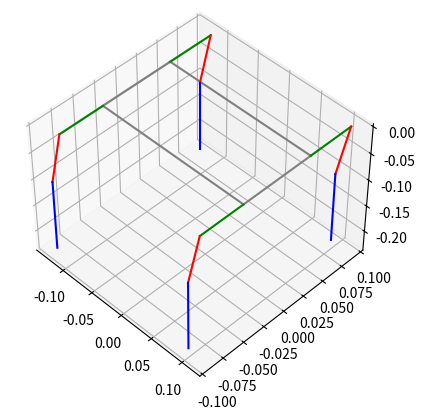
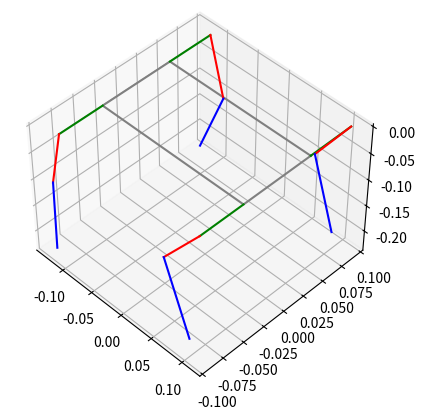

The matplotlib source for these figures, in order:
# This is a sample Python script.

# Press Shift+F10 to execute it or replace it with your code.
# Press Double Shift to search everywhere for classes, files, tool windows, actions, and settings.

# -*- coding: utf-8 -*-
"""
Created on Thu Jul 30 10:42:43 2020

@author: liorfa
"""
import matplotlib.pyplot as plt
import numpy as np

from mpl_toolkits import mplot3d

########################## Moshe remarks ###########################

# legs defined by index in the following order: LF, RF, LR, RR
# Please create a new index by inserting two letter (e.g. ii not i)

####################################################################
T_DR = np.pi / 180


# T_RS=500/np.pi

# Defining the spot class
class Steps:
    def __init__(self, Shin_L, Thigh_L, Hip_L, Body_W, Body_L):
       

        # step size for iterative inverse kinematic calculation
        self.S_inc = 0.01  # defined in meters

        # Initialized position for  the body
        self.pos = np.array([0, 0, 0])
        

        # these are the linkage length of the robot, in general they should be fixed
        self.S_L = Shin_L
        self.T_L = Thigh_L
        self.H_L = Hip_L
        self.B_W = Body_W
        self.B_L = Body_L
        
        #The following array contains the tarnslation needed to construct the homogeneous transformation
        #Body Shoulder translation
        self.Tr01=np.array([[self.B_L / 2 ,self.B_W / 2 ,0],
                            [self.B_L / 2 ,-self.B_W / 2,0],
                            [-self.B_L / 2,self.B_W / 2 ,0],
                            [-self.B_L / 2,-self.B_W / 2,0]])
        #Shoulder to hip translation
        self.Tr12=np.array([[0,self.H_L ,0],
                            [0,-self.H_L,0],
                            [0,self.H_L ,0],
                            [0,-self.H_L,0]])
        #Hip to knee translation
        self.Tr23=np.array([[0,0,-self.T_L],
                            [0,0,-self.T_L],
                            [0,0,-self.T_L],
                            [0,0,-self.T_L]])
        
        self.Temp = []
        
        #The inverse jacobian
        self.inv_J = np.zeros((4,3,3))
        #The foot positions
        self.F_pos = np.zeros((4,4))
        self.K_pos = np.zeros((4,4))
        self.S_pos = np.zeros((4,4))

        self.Joint_Ang = np.array([[0, 10, -10], #order of angels is shoulder, hip,knee and each row represents a leg
                                   [0, 10, -10],
                                   [0, 10, -10],
                                   [0, 10, -10]]) * T_DR
        
        #Initialization of the foot positions in the body coardinate system
        for ii in range(4):
            self.Forw_kin(ii)

       
        
        
    def T01_fun(self,ii):
        T01 = np.array([[1, 0                           , 0                           , self.Tr01[ii,0]], 
                        [0, np.cos(self.Joint_Ang[ii,0]),-np.sin(self.Joint_Ang[ii,0]), self.Tr01[ii,1]],
                        [0, np.sin(self.Joint_Ang[ii,0]), np.cos(self.Joint_Ang[ii,0]), self.Tr01[ii,2]],
                        [0, 0                           , 0                           , 1]])
        
        DT01 = np.array([[0, 0                            , 0                            , 0],
                         [0, -np.sin(self.Joint_Ang[ii,0]), -np.cos(self.Joint_Ang[ii,0]), 0],
                         [0, np.cos(self.Joint_Ang[ii,0]) , -np.sin(self.Joint_Ang[ii,0]), 0], 
                         [0, 0                            , 0                            , 0]])
        return T01, DT01
    
    def T12_fun(self,ii):
        T12 = np.array([[np.cos(self.Joint_Ang[ii,1]), 0, np.sin(self.Joint_Ang[ii,1]),self.Tr12[ii,0]],
                        [0                           , 1, 0                           ,self.Tr12[ii,1]],
                        [-np.sin(self.Joint_Ang[ii,1]),0, np.cos(self.Joint_Ang[ii,1]),self.Tr12[ii,2]],
                        [0                           , 0, 0                           , 1]])
        
        DT12 = np.array([[-np.sin(self.Joint_Ang[ii,1]), 0, np.cos(self.Joint_Ang[ii,1]), 0],
                         [0                            , 0, 0                           , 0],
                         [-np.cos(self.Joint_Ang[ii,1]), 0, -np.sin(self.Joint_Ang[ii,1]),0],
                         [0                            , 0, 0                            ,0]])
        return T12,DT12

    def T23_fun(self,ii):
        T23 = np.array([[np.cos(self.Joint_Ang[ii,2]) , 0, np.sin(self.Joint_Ang[ii,2]), self.Tr23[ii,0]],
                        [0                            , 1, 0                           , self.Tr23[ii,1]],
                        [-np.sin(self.Joint_Ang[ii,2]), 0, np.cos(self.Joint_Ang[ii,2]), self.Tr23[ii,2]],
                        [0                            , 0, 0                           , 1]])
        
        DT23 = np.array([[-np.sin(self.Joint_Ang[ii,2]), 0, np.cos(self.Joint_Ang[ii,2]) , 0],
                         [0                            , 0, 0                            , 0],
                         [-np.cos(self.Joint_Ang[ii,2]), 0, -np.sin(self.Joint_Ang[ii,2]), 0], 
                         [0                            , 0, 0                            , 0]])
        return T23, DT23
                        


  
    def Forw_kin(self,ii):
        
        #Computation of the transformation
        T01,DT01=self.T01_fun(ii)
        T12,DT12=self.T12_fun(ii)
        T23,DT23=self.T23_fun(ii)
        
        #comutation of the Jackobian and its inverse
        J1 = np.matmul(DT01, np.matmul(T12, np.matmul(T23, np.array([0, 0, -self.S_L, 1]))))
        J2 = np.matmul(T01, np.matmul(DT12, np.matmul(T23, np.array([0, 0, -self.S_L, 1]))))
        J3 = np.matmul(T01, np.matmul(T12, np.matmul(DT23, np.array([0, 0, -self.S_L, 1]))))
        J = np.array([J1, J2, J3])
        J = np.transpose(J)
        J = J[0:3, 0:3]
        self.inv_J[ii]=np.linalg.inv(J)
        self.S_pos[ii]=np.matmul(T01, np.matmul(T12, np.array([0, 0, 0, 1])))
        self.K_pos[ii]=np.matmul(T01, np.matmul(T12, np.matmul(T23, np.array([0, 0, 0, 1]))))
        self.F_pos[ii]=np.matmul(T01, np.matmul(T12, np.matmul(T23, np.array([0, 0, -self.S_L, 1]))))
        

      


    def Inv_kin(self, ii, DX):
        
        XF = np.array([self.F_pos[ii,0] + DX[0], self.F_pos[ii, 1] + DX[1], self.F_pos[ii,2] + DX[2]])
        S = np.sqrt(DX.dot(DX))
        step_num = int(S / self.S_inc) + 1
        dx = DX / step_num;
        for i in range(0, step_num, 1):
                X = np.array([self.F_pos[ii,0], self.F_pos[ii,1], self.F_pos[ii,2]])
                dx = (XF - X) / (step_num - i)
                # print(dx)
                DT = np.matmul(self.inv_J[ii], dx)
                # print(DT)
                self.Joint_Ang[ii, 2] += DT[2]
                self.Joint_Ang[ii,1] += DT[1]
                self.Joint_Ang[ii,0] += DT[0]
                self.Forw_kin(ii)
        
        

def Att_corr(A,Pitch,Roll):
    if abs(Roll)>0.06:
        DR=np.array([0,0,np.sin(Roll)*A.B_W/2])
    else:
        DR=np.array([0,0,0])
    if abs(Pitch)>0.06:
        DP=np.array([0,0,np.sin(Pitch)*A.B_L/2])
    else:
        DP=np.array([0,0,0])
    A.Inv_kin(0,DR+DP)
    A.Inv_kin(1,-DR+DP)
    A.Inv_kin(2,DR-DP)
    A.Inv_kin(3,-DR-DP)


# # Define the suport function for plotting the robots pos
def plot_steps(A):
    fig = plt.figure()
    ax = plt.axes(projection='3d')
    body_x = np.array([A.B_L / 2, A.B_L / 2, -A.B_L / 2, -A.B_L / 2, A.B_L / 2])
    body_y = np.array([A.B_W / 2, -A.B_W / 2, -A.B_W / 2, A.B_W / 2, A.B_W / 2])
    body_z = np.array([0, 0, 0, 0, 0])
    ax.plot3D(body_x, body_y, body_z, 'gray')
    # LF
    LF_S_x = np.array([A.B_L / 2, A.S_pos[0,0]])
    LF_S_y = np.array([A.B_W / 2, A.S_pos[0,1]])
    LF_S_z = np.array([0, A.S_pos[0,2]])
    ax.plot3D(LF_S_x, LF_S_y, LF_S_z, 'green')
    LF_H_x = np.array([A.S_pos[0,0], A.K_pos[0,0]])
    LF_H_y = np.array([A.S_pos[0,1], A.K_pos[0,1]])
    LF_H_z = np.array([A.S_pos[0,2], A.K_pos[0,2]])
    ax.plot3D(LF_H_x, LF_H_y, LF_H_z, 'red')
    LF_F_x = np.array([A.K_pos[0,0], A.F_pos[0,0]])
    LF_F_y = np.array([A.K_pos[0,1], A.F_pos[0,1]])
    LF_F_z = np.array([A.K_pos[0,2], A.F_pos[0,2]])
    ax.plot3D(LF_F_x, LF_F_y, LF_F_z, 'blue')
    # RF
    RF_S_x = np.array([A.B_L / 2, A.S_pos[1,0]])
    RF_S_y = np.array([-A.B_W / 2, A.S_pos[1,1]])
    RF_S_z = np.array([0, A.S_pos[1,2]])
    ax.plot3D(RF_S_x, RF_S_y, RF_S_z, 'green')
    RF_H_x = np.array([A.S_pos[1,0], A.K_pos[1,0]])
    RF_H_y = np.array([A.S_pos[1,1], A.K_pos[1,1]])
    RF_H_z = np.array([A.S_pos[1,2], A.K_pos[1,2]])
    ax.plot3D(RF_H_x, RF_H_y, RF_H_z, 'red')
    RF_F_x = np.array([A.K_pos[1,0], A.F_pos[1,0]])
    RF_F_y = np.array([A.K_pos[1,1], A.F_pos[1,1]])
    RF_F_z = np.array([A.K_pos[1,2], A.F_pos[1,2]])
    ax.plot3D(RF_F_x, RF_F_y, RF_F_z, 'blue')
    # LR
    LR_S_x = np.array([-A.B_L / 2, A.S_pos[2,0]])
    LR_S_y = np.array([A.B_W / 2, A.S_pos[2,1]])
    LR_S_z = np.array([0, A.S_pos[2,2]])
    ax.plot3D(LR_S_x, LR_S_y, LR_S_z, 'green')
    LR_H_x = np.array([A.S_pos[2,0], A.K_pos[2,0]])
    LR_H_y = np.array([A.S_pos[2,1], A.K_pos[2,1]])
    LR_H_z = np.array([A.S_pos[2,2], A.K_pos[2,2]])
    ax.plot3D(LR_H_x, LR_H_y, LR_H_z, 'red')
    LR_F_x = np.array([A.K_pos[2,0], A.F_pos[2,0]])
    LR_F_y = np.array([A.K_pos[2,1], A.F_pos[2,1]])
    LR_F_z = np.array([A.K_pos[2,2], A.F_pos[2,2]])
    ax.plot3D(LR_F_x, LR_F_y, LR_F_z, 'blue')
    # RR
    RR_S_x = np.array([-A.B_L / 2, A.S_pos[3,0]])
    RR_S_y = np.array([-A.B_W / 2, A.S_pos[3,1]])
    RR_S_z = np.array([0, A.S_pos[3,2]])
    ax.plot3D(RR_S_x, RR_S_y, RR_S_z, 'green')
    RR_H_x = np.array([A.S_pos[3,0], A.K_pos[3,0]])
    RR_H_y = np.array([A.S_pos[3,1], A.K_pos[3,1]])
    RR_H_z = np.array([A.S_pos[3,2], A.K_pos[3,2]])
    ax.plot3D(RR_H_x, RR_H_y, RR_H_z, 'red')
    RR_F_x = np.array([A.K_pos[3,0], A.F_pos[3,0]])
    RR_F_y = np.array([A.K_pos[3,1], A.F_pos[3,1]])
    RR_F_z = np.array([A.K_pos[3,2], A.F_pos[3,2]])
    ax.plot3D(RR_F_x, RR_F_y, RR_F_z, 'blue')
    
    ax.view_init(45, -45)


# Initializing the spot class
A = Steps(0.13, 0.105, 0.05, 0.08, 0.222)

plot_steps(A)

Att_corr(A,0.1,0.1)

plot_steps(A)
    